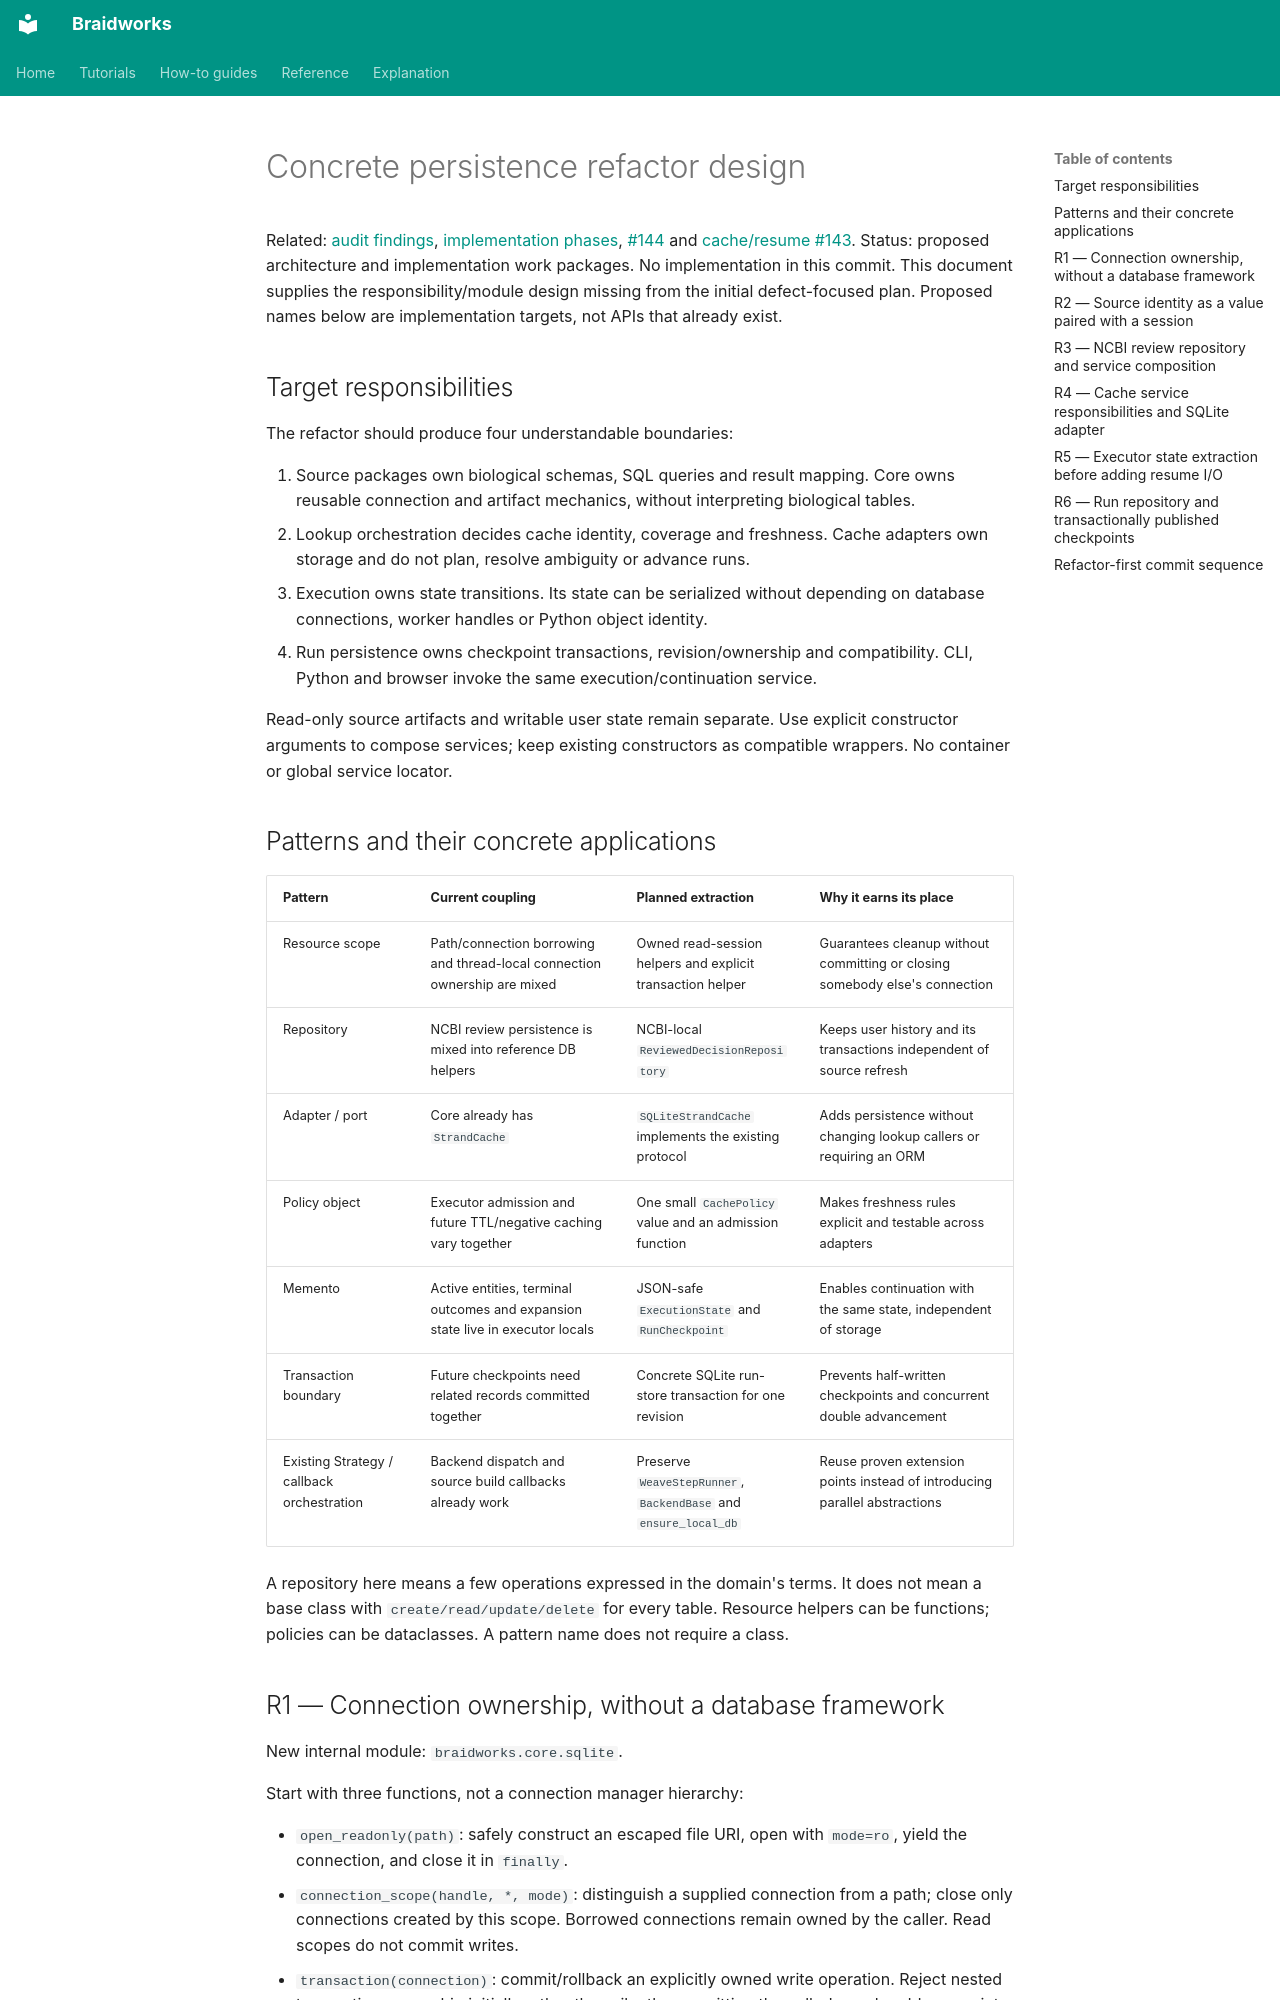

repository: rafaelmdc/braidworks · page: audits/persistence-refactor-design/index.html · generator: mkdocs

# Concrete persistence refactor design

Related: [audit findings](persistence-design.spec.md), [implementation phases](persistence-design.plan.md),
[#144](https://github.com/rafaelmdc/braidworks/issues/144) and [cache/resume #143](https://github.com/rafaelmdc/braidworks/issues/143).
Status: proposed architecture and implementation work packages. No implementation in
this commit. This document supplies the responsibility/module design missing from the
initial defect-focused plan. Proposed names below are implementation targets, not APIs
that already exist.

## Target responsibilities

The refactor should produce four understandable boundaries:

1. Source packages own biological schemas, SQL queries and result mapping. Core owns
   reusable connection and artifact mechanics, without interpreting biological tables.
2. Lookup orchestration decides cache identity, coverage and freshness. Cache adapters
   own storage and do not plan, resolve ambiguity or advance runs.
3. Execution owns state transitions. Its state can be serialized without depending on
   database connections, worker handles or Python object identity.
4. Run persistence owns checkpoint transactions, revision/ownership and compatibility.
   CLI, Python and browser invoke the same execution/continuation service.

Read-only source artifacts and writable user state remain separate. Use explicit
constructor arguments to compose services; keep existing constructors as compatible
wrappers. No container or global service locator.

## Patterns and their concrete applications

| Pattern | Current coupling | Planned extraction | Why it earns its place |
|---|---|---|---|
| Resource scope | Path/connection borrowing and thread-local connection ownership are mixed | Owned read-session helpers and explicit transaction helper | Guarantees cleanup without committing or closing somebody else's connection |
| Repository | NCBI review persistence is mixed into reference DB helpers | NCBI-local `ReviewedDecisionRepository` | Keeps user history and its transactions independent of source refresh |
| Adapter / port | Core already has `StrandCache` | `SQLiteStrandCache` implements the existing protocol | Adds persistence without changing lookup callers or requiring an ORM |
| Policy object | Executor admission and future TTL/negative caching vary together | One small `CachePolicy` value and an admission function | Makes freshness rules explicit and testable across adapters |
| Memento | Active entities, terminal outcomes and expansion state live in executor locals | JSON-safe `ExecutionState` and `RunCheckpoint` | Enables continuation with the same state, independent of storage |
| Transaction boundary | Future checkpoints need related records committed together | Concrete SQLite run-store transaction for one revision | Prevents half-written checkpoints and concurrent double advancement |
| Existing Strategy / callback orchestration | Backend dispatch and source build callbacks already work | Preserve `WeaveStepRunner`, `BackendBase` and `ensure_local_db` | Reuse proven extension points instead of introducing parallel abstractions |

A repository here means a few operations expressed in the domain's terms. It does not
mean a base class with `create/read/update/delete` for every table. Resource helpers
can be functions; policies can be dataclasses. A pattern name does not require a class.
